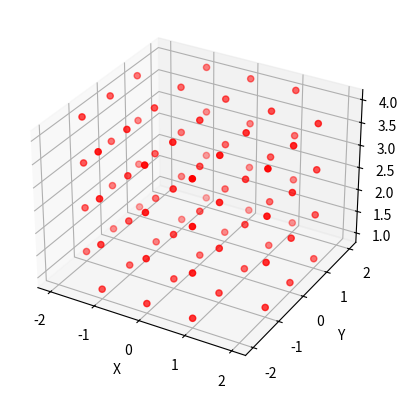

Recreate this plot in Python.
"""
这个脚本处理一些数学几何问题
"""
import math

def line_parameters_2d(point0, point1):
    """
    获取二维平面中过两点直线的一般方程的参数 A, B, C，这里 Ax + By + C = 0
    :param point0:
    :param point1:
    :return:
    """
    assert len(point0) == 2 and len(point1) == 2
    x0, y0 = point0
    x1, y1 = point1
    assert x0 != x1 and y0 != y1
    A = (y1 - y0) * 1.0
    B = (x0 - x1) * 1.0
    C = (x1 * y0 - x0 * y1) * 1.0
    return A, B, C

def line_parameters_3d(point0, point1):
    """
    获取三维空间中过两点直线的一般方程的参数 X, Y, Z, x0, y0, z0，这里参数 x = Xt+x0, y = Yt+y0, z = Zt + z0
    :param point0:
    :param point1:
    :return:
    """
    assert len(point0) == 3 and len(point1) == 3
    x0, y0, z0 = point0
    x1, y1, z1 = point1
    assert not (x0 == x1 and y0 == y1 and z0 == z1)
    X = (x1 - x0) * 1.0
    Y = (y1 - y0) * 1.0
    Z = (z1 - z0) * 1.0
    return X, Y, Z, x0, y0, z0

def get_connect_coordinate_2d(point0, point1):
    """
    获取二维平面中两个点连线附近的坐标点
    :param point0:
    :param point1:
    :return:
    """
    assert len(point0) == 2 and len(point1) == 2
    x0, y0 = point0
    x1, y1 = point1
    if x0 == x1 and y0 == y1:
        return []
    if x0 == x1:
        step = 1 if y0 < y1 else -1
        return [(x0, y) for y in range(y0+1, y1, step)]
    if y0 == y1:
        step = 1 if x0 < x1 else -1
        return [(x, y0) for x in range(x0+1, x1, step)]
    A,B,C = line_parameters_2d(point0, point1)
    #print(A,B,C)
    step_x = 1 if x0 < x1 else -1
    step_y = 1 if y0 < y1 else -1
    xx, yy = x0, y0
    the_coordinate = []
    while True:
        temp_list = [(xx, yy+step_y), (xx+step_x, yy), (xx+step_x, yy+step_y)]
        d_list = [abs(A*x+B*y+C) / math.sqrt(A*A+B*B) for (x,y) in temp_list]
        xx,yy = temp_list[d_list.index(min(d_list))]
        if xx == x1 and yy == y1:
            break
        #the_coordinate.append((xx,yy))
        the_coordinate.extend(temp_list)
    return the_coordinate

def get_connect_coordinate_3d(point0, point1):
    """
    获取三维平面中两个点连线附近的坐标点
    :param point0:
    :param point1:
    :return:
    """
    assert len(point0) == 3 and len(point1) == 3
    x0, y0, z0 = point0
    x1, y1, z1 = point1
    if x0 == x1 and y0 == y1 and z0 == z1:
        return []
    if x0 == x1:
        the_coordinate = get_connect_coordinate_2d((y0, z0), (y1, z1))
        return [(x0, yy, zz) for (yy,zz) in the_coordinate]
    if y0 == y1:
        the_coordinate = get_connect_coordinate_2d((x0, z0), (x1, z1))
        return [(xx, y0, zz) for (xx,zz) in the_coordinate]
    if z0 == z1:
        the_coordinate = get_connect_coordinate_2d((x0, y0), (x1, y1))
        return [(xx, yy, z0) for (xx,yy) in the_coordinate]
    X, Y, Z, x_0, y_0, z_0 = line_parameters_3d(point0, point1)
    step_x = 1 if x0 < x1 else -1
    step_y = 1 if y0 < y1 else -1
    step_z = 1 if z0 < z1 else -1
    xx, yy, zz = x0, y0, z0
    the_coordinate = []
    while True:
        temp_list = [(xx, yy, zz + step_z), (xx, yy + step_y, zz), (xx, yy + step_y, zz + step_z),
                     (xx + step_x, yy, zz), (xx + step_x, yy, zz + step_z), (xx + step_x, yy + step_y, zz),
                     (xx + step_x, yy + step_y, zz + step_z)]
        T_list = [(x * X - X * x_0 + y * Y - Y * y_0 + z * Z - Z * z_0) / (X*X + Y*Y + Z*Z)
                  for (x,y,z) in temp_list]
        M_list = [(X*t+x_0, Y*t+y_0, Z*t+z_0) for t in T_list]
        D_list = [math.sqrt((temp_list[i][0] - M_list[i][0]) ** 2 + (temp_list[i][1] - M_list[i][1]) ** 2 + (temp_list[i][2] - M_list[i][2]) ** 2)
                  for i in range(len(temp_list))]
        xx, yy, zz = temp_list[D_list.index(min(D_list))]
        if xx == x1 and yy == y1 and zz == z1:
            break
        #the_coordinate.append((xx, yy, zz))
        the_coordinate.extend(temp_list)
    return the_coordinate

def get_connect_coordinate_3d_new(point0, point1, radius = 2, resolution = [1,1,1/0.32]):
    """
    获取三维平面中两个点连线附近的坐标点
    :param point0:
    :param point1:
    :return:
    """
    assert len(point0) == 3 and len(point1) == 3
    radius = round(radius)
    assert radius > 0
    x0, y0, z0 = point0
    x1, y1, z1 = point1
    r_x = radius / resolution[0]
    r_y = radius / resolution[1]
    r_z = radius / resolution[2]
    if x0 == x1 and y0 == y1 and z0 == z1:
        return []
    x_min = min(x0, x1)
    x_max = max(x0, x1)
    y_min = min(y0, y1)
    y_max = max(y0, y1)
    z_min = min(z0, z1)
    z_max = max(z0, z1)
    if x_max - x_min + 1 >= 2 * radius:
        x_a, x_b = x_min, x_max
    else:
        x_a = round(x_min / 2 - radius + x_max / 2)
        x_b = round(x_max / 2 + radius + x_min / 2)
    if y_max - y_min + 1 >= 2 * radius:
        y_a, y_b = y_min, y_max
    else:
        y_a = round(y_min / 2 - radius + y_max / 2)
        y_b = round(y_max / 2 + radius + y_min / 2)
    if z_max - z_min + 1 >= 2 * radius:
        z_a, z_b = z_min, z_max
    else:
        z_a = round(z_min / 2 - radius + z_max / 2)
        z_b = round(z_max / 2 + radius + z_min / 2)
    X, Y, Z, x_0, y_0, z_0 = line_parameters_3d(point0, point1)
    temp_list = [(x,y,z) for x in range(x_a+1, x_b)
                         for y in range(y_a+1, y_b)
                         for z in range(z_a+1, z_b)]
    T_list = [(x * X - X * x_0 + y * Y - Y * y_0 + z * Z - Z * z_0) / (X*X + Y*Y + Z*Z)
              for (x,y,z) in temp_list]
    M_list = [(X*t+x_0, Y*t+y_0, Z*t+z_0) for t in T_list]
    D_list = [math.sqrt((temp_list[i][0] - M_list[i][0]) ** 2 / (r_x ** 2) + (temp_list[i][1] - M_list[i][1]) ** 2  / (r_y ** 2)+ (temp_list[i][2] - M_list[i][2]) ** 2) / (r_z ** 2)
              for i in range(len(temp_list))]
    the_coordinate = [(x, y ,z) for ((x,y,z), r) in zip(temp_list, D_list) if r <= 1]
    return the_coordinate

def rotate_3d(point, angle_Z = 0, angle_Y = 0, angle_X = 0):
    """
    对空间中的三维坐标点 point 进行旋转
    :param point:
    :param angle_Z: 点 point 在XOY平面的投影与 X 轴夹角增加 angle_Z，即绕 Z 轴旋转 angle_theta 角度
    :param angle_Y: 点 point 在XOZ平面的投影与 X 轴的夹角增加 angle_Y，即绕 Y 轴旋转 angle_theta 角度
    :param angle_X: 点 point 在YOZ平面的投影与 Y 轴的夹角增加 angle_X，即绕 X 轴旋转 angle_theta 角度
    :return: 返回的点不一定是整数值，如果是进行整数坐标变换，需进行取整；若追求精度，可进行插值
    """
    assert len(point) == 3
    x0, y0, z0 = point
    if angle_Z == 0:
        x1, y1, z1 = x0, y0, z0
    else:
        x1 = x0 * math.cos(angle_Z) - y0 * math.sin(angle_Z)
        y1 = x0 * math.sin(angle_Z) + y0 * math.cos(angle_Z)
        z1 = z0

    if angle_Y == 0:
        x2, y2, z2 = x1, y1, z1
    else:
        x2 = x1 * math.cos(angle_Y) + z1 * math.sin(angle_Y)
        y2 = y1
        z2 = - x1 * math.sin(angle_Y) + z1 * math.cos(angle_Y)
    if angle_X == 0:
        x,y,z = x2,y2,z2
    else:
        x = x2
        y = y2 * math.cos(angle_X) - z2 * math.sin(angle_X)
        z = y2 * math.sin(angle_X) + z2 * math.cos(angle_X)
    return x,y,z

def distance(point0, point1):
    """
    计算两个点之间的距离
    :param point0:
    :param point1:
    :return:
    """
    assert len(point0) == len(point1)
    d = sum([(x-y)**2 for (x,y) in zip(point0, point1)])
    return math.sqrt(d)

def getshape_rotate_3d(shape, angle_Z = 0, angle_Y = 0, angle_X = 0):
    """
    对形如 shape 的所有空间坐标点以 point 点为原点进行旋转后，返回其最大外接立方体的形状参数
    :param shape: 原始形状
    :param angle_Z: 绕 Z 轴旋转的角度
    :param angle_Y: 绕 Y 轴旋转的角度
    :param angle_X: 绕 X 轴旋转的角度
    :return:
    """
    assert len(shape) == 3
    x07, y07, z07 = shape
    x00, y00, z00 = 0,   0,   0
    x01, y01, z01 = 0,   0,   z07
    x02, y02, z02 = 0,   y07, 0
    x03, y03, z03 = 0,   y07, z07
    x04, y04, z04 = x07, 0,   0
    x05, y05, z05 = x07, 0,   z07
    x06, y06, z06 = x07, y07, 0
    for i in range(8):
        x = locals()['x0' + str(i)]
        y = locals()['y0' + str(i)]
        z = locals()['z0' + str(i)]
        x,y,z = rotate_3d((x,y,z),angle_Z,angle_Y,angle_X)
        locals().update({'x1'+str(i) : x})
        locals().update({'y1'+str(i) : y})
        locals().update({'z1'+str(i) : z})
    #print(locals()['x1'+str(0)])
    x0 = min([locals()['x10'], locals()['x11'], locals()['x12'], locals()['x13'], locals()['x14'], locals()['x15'], locals()['x16'], locals()['x17']])
    x1 = max([locals()['x10'], locals()['x11'], locals()['x12'], locals()['x13'], locals()['x14'], locals()['x15'], locals()['x16'], locals()['x17']])
    y0 = min([locals()['y10'], locals()['y11'], locals()['y12'], locals()['y13'], locals()['y14'], locals()['y15'], locals()['y16'], locals()['y17']])
    y1 = max([locals()['y10'], locals()['y11'], locals()['y12'], locals()['y13'], locals()['y14'], locals()['y15'], locals()['y16'], locals()['y17']])
    z0 = min([locals()['z10'], locals()['z11'], locals()['z12'], locals()['z13'], locals()['z14'], locals()['z15'], locals()['z16'], locals()['z17']])
    z1 = max([locals()['z10'], locals()['z11'], locals()['z12'], locals()['z13'], locals()['z14'], locals()['z15'], locals()['z16'], locals()['z17']])
    #print(shape, (x1-x0), (y1-y0), (z1-z0))
    return (x1-x0), (y1-y0), (z1-z0)

def rotate_3d_inverse(point, angle_Z = 0, angle_Y = 0, angle_X = 0):
    """
    这个函数相当于函数 rotate_3d 的逆操作，它将点先绕 X 轴旋转 -angle_X 角度，再绕 Y 轴旋转 -angle_Y 角度，最后绕 Z 轴旋转 -angle_Z 角度
    :param point:
    :param angle_Z:
    :param angle_Y:
    :param angle_X:
    :return: 返回的点不一定是整数值，如果是进行整数坐标变换，需进行取整；若追求精度，可进行插值
    """
    assert len(point) == 3
    angle_Z = -angle_Z
    angle_Y = -angle_Y
    angle_X = -angle_X
    x0, y0, z0 = point
    if angle_X == 0:
        x1,y1,z1 = x0,y0,z0
    else:
        x1 = x0
        y1 = y0 * math.cos(angle_X) - z0 * math.sin(angle_X)
        z1 = y0 * math.sin(angle_X) + z0 * math.cos(angle_X)
    if angle_Y == 0:
        x2, y2, z2 = x1, y1, z1
    else:
        x2 = x1 * math.cos(angle_Y) + z1 * math.sin(angle_Y)
        y2 = y1
        z2 = - x1 * math.sin(angle_Y) + z1 * math.cos(angle_Y)
    if angle_Z == 0:
        x, y, z = x2, y2, z2
    else:
        x = x2 * math.cos(angle_Z) - y2 * math.sin(angle_Z)
        y = x2 * math.sin(angle_Z) + y2 * math.cos(angle_Z)
        z = z2
    return x,y,z


if __name__ == '__main__':
    import matplotlib.pyplot as plt
    from mpl_toolkits.mplot3d import Axes3D
    point0 = (0,0,0)
    point1 = (0,0,5)
    the_coor = get_connect_coordinate_3d_new(point0, point1, radius = 3)
    x_list = [t[0] for t in the_coor]
    y_list = [t[1] for t in the_coor]
    z_list = [t[2] for t in the_coor]
    ax = plt.subplot(111, projection = '3d')
    ax.scatter(x_list, y_list, z_list, c = 'r')
    ax.set_zlabel('Z')  # 坐标轴
    ax.set_ylabel('Y')
    ax.set_xlabel('X')
    plt.show()